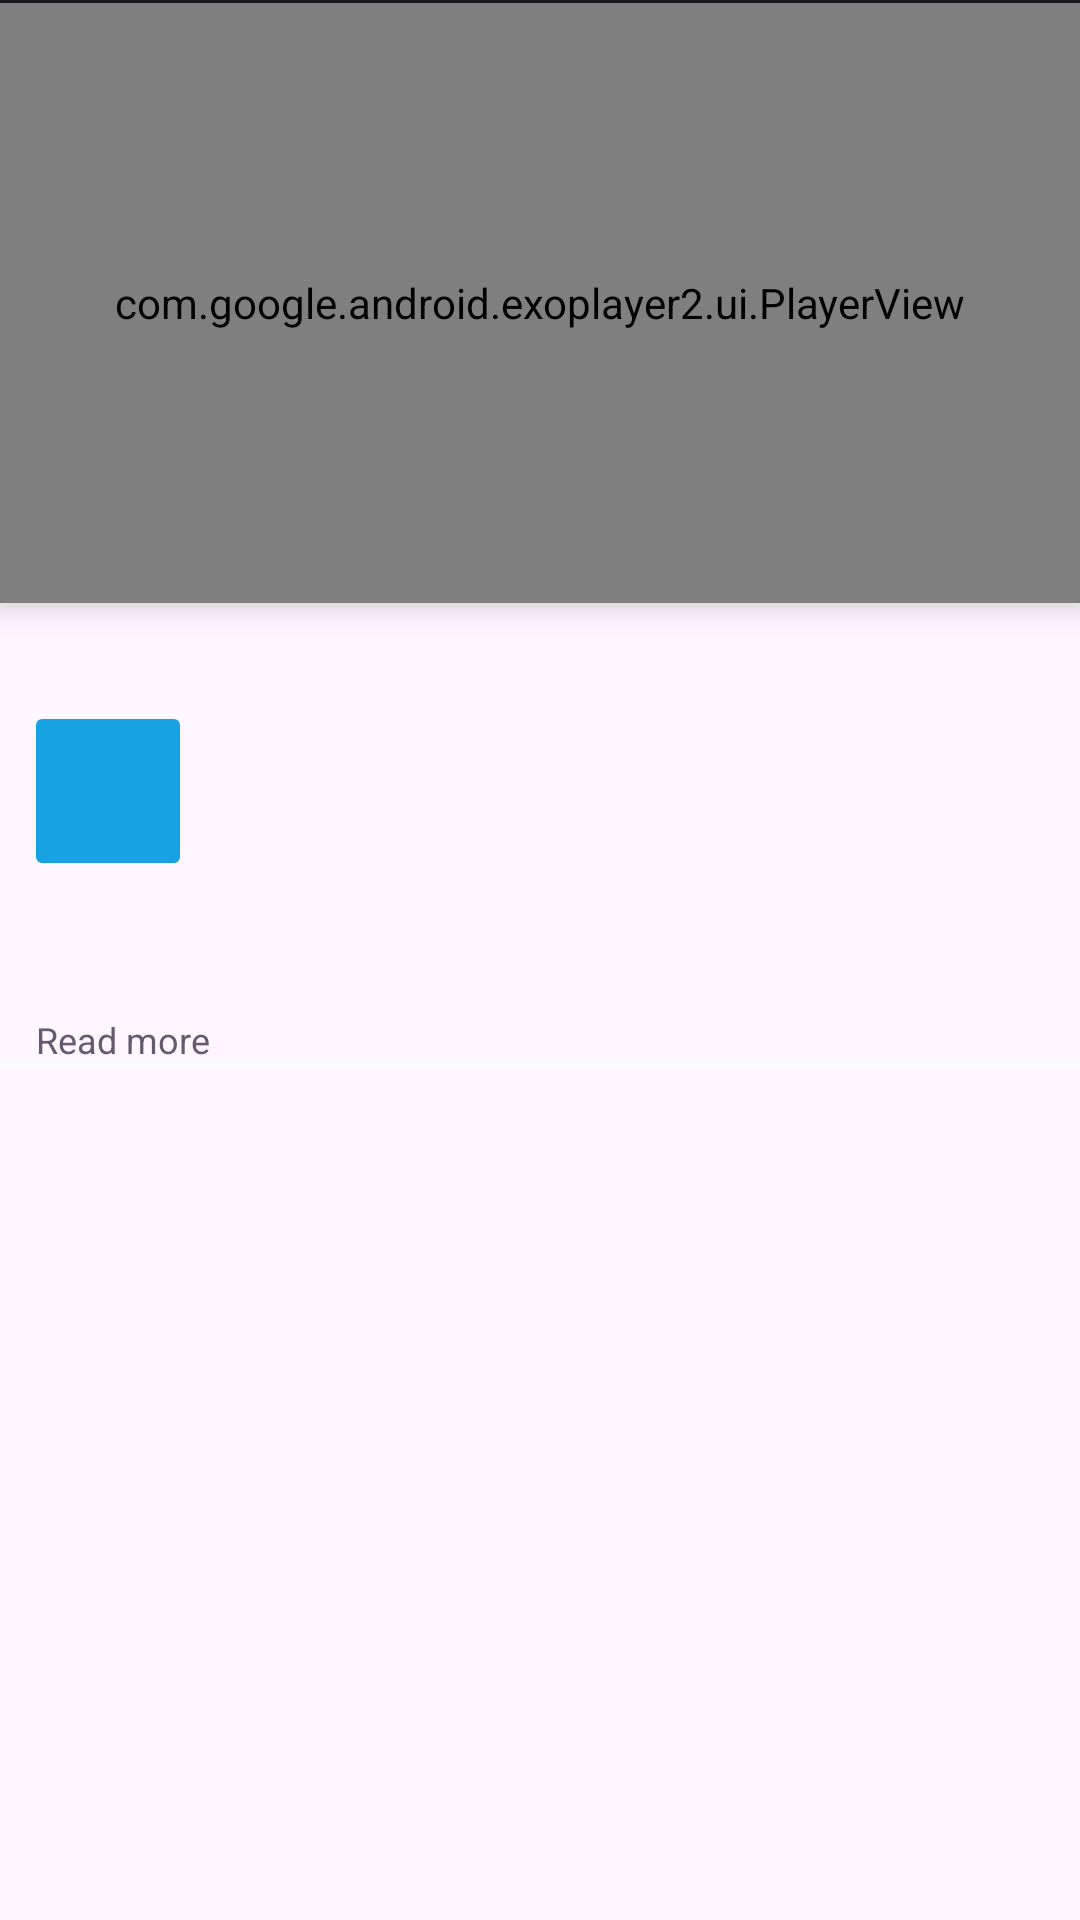

This screen was rendered from an Android layout file. Write that file and the resources it references.
<!-- AndroidManifest.xml: application theme Theme.TotallyKickassTube -->
<!-- res/layout/activity_video_player.xml -->
<?xml version="1.0" encoding="utf-8"?>
<androidx.drawerlayout.widget.DrawerLayout xmlns:android="http://schemas.android.com/apk/res/android"
    xmlns:app="http://schemas.android.com/apk/res-auto"
    xmlns:tools="http://schemas.android.com/tools"
    android:id="@+id/drawer_layout"
    android:layout_width="match_parent"
    android:layout_height="match_parent"
    tools:context=".VideoPlayerActivity">

    <androidx.constraintlayout.widget.ConstraintLayout
        android:id="@+id/mainContent"
        android:layout_width="match_parent"
        android:layout_height="match_parent">

        <View
            android:id="@+id/superTopGrayBar"
            android:layout_width="match_parent"
            android:layout_height="1dp"
            android:background="?attr/colorOnSurface"
            app:layout_constraintTop_toTopOf="parent"
            app:layout_constraintStart_toStartOf="parent"
            app:layout_constraintEnd_toEndOf="parent" />


        <com.google.android.exoplayer2.ui.PlayerView
            android:id="@+id/playerView"
            android:layout_width="match_parent"
            android:layout_height="200dp"
            android:background="#000000"
            app:layout_constraintTop_toBottomOf="@id/superTopGrayBar"
            app:layout_constraintStart_toStartOf="parent"
            app:layout_constraintEnd_toEndOf="parent"
            app:use_controller="true"
            app:auto_show="false"
            app:resize_mode="zoom"
            app:played_color="#F44336"
            app:controller_layout_id="@layout/tkt_exo_controller_layout"
            android:elevation="6dp" />

        <View
            android:id="@+id/topGrayBar"
            android:layout_width="match_parent"
            android:layout_height="1dp"
            android:background="?attr/colorBackgroundFloating"
            app:layout_constraintTop_toBottomOf="@id/playerView"
            app:layout_constraintStart_toStartOf="parent"
            app:layout_constraintEnd_toEndOf="parent" />


        <TextView
            android:id="@+id/videoTitle"
            android:layout_width="0dp"
            android:layout_height="wrap_content"
            android:text=""
            android:textSize="16sp"
            app:layout_constraintTop_toBottomOf="@id/topGrayBar"
            android:textColor="?attr/colorOnSurface"
            android:textStyle="bold"
            android:gravity="start"
            android:paddingStart="12dp"
            android:paddingEnd="12dp"
            android:paddingTop="8dp"
            android:paddingBottom="8dp"
            android:ellipsize="end"
            android:maxLines="2"
            app:layout_constraintStart_toStartOf="parent"
            app:layout_constraintEnd_toEndOf="parent" />


        <LinearLayout
            android:id="@+id/infoLayout"
            android:layout_width="match_parent"
            android:layout_height="wrap_content"
            android:orientation="horizontal"
            android:paddingLeft="12dp"
            android:paddingBottom="6dp"
            app:layout_constraintTop_toBottomOf="@id/videoTitle"
            app:layout_constraintStart_toStartOf="parent"
            app:layout_constraintEnd_toEndOf="parent">

            <androidx.cardview.widget.CardView
                android:layout_width="48dp"
                android:layout_height="48dp"
                app:cardElevation="0dp"
                android:layout_marginEnd="8dp"
                android:padding="2dp"
                android:layout_gravity="center_vertical">

                <ImageView
                    android:id="@+id/pfpImageView"
                    android:layout_width="match_parent"
                    android:layout_height="match_parent"
                    android:src="@drawable/border_bottom"
                    android:contentDescription="" />
            </androidx.cardview.widget.CardView>

            <LinearLayout
                android:layout_width="wrap_content"
                android:layout_height="wrap_content"
                android:orientation="vertical"
                android:gravity="start">

                <TextView
                    android:id="@+id/usernameTextView"
                    android:layout_width="wrap_content"
                    android:layout_height="wrap_content"
                    android:text=""
                    android:textSize="14sp"
                    android:textColor="?attr/colorOnSurface"
                    android:textStyle="bold"
                    android:gravity="start" />

                <TextView
                    android:id="@+id/subscriberCountTextView"
                    android:layout_width="wrap_content"
                    android:layout_height="wrap_content"
                    android:text=""
                    android:textSize="12sp"
                    android:textColor="?attr/colorOnSurface"
                    android:gravity="start" />
            </LinearLayout>
        </LinearLayout>


        <LinearLayout
            android:id="@+id/videoDetails"
            android:layout_width="match_parent"
            android:layout_height="wrap_content"
            android:orientation="vertical"
            android:paddingLeft="12dp"
            app:layout_constraintTop_toBottomOf="@id/infoLayout"
            app:layout_constraintStart_toStartOf="parent"
            app:layout_constraintEnd_toEndOf="parent">

            <TextView
                android:id="@+id/publishedDateTextView"
                android:layout_width="wrap_content"
                android:layout_height="wrap_content"
                android:text=""
                android:textSize="12sp"
                android:textStyle="bold"
                android:textFontWeight="700"
                android:textColor="?attr/colorOnSurface"
                android:gravity="start" />


            <TextView
                android:id="@+id/descriptionTextView"
                android:layout_width="match_parent"
                android:layout_height="wrap_content"
                android:text=""
                android:textColor="?attr/colorOnSurface"
                android:textSize="12sp"
                android:gravity="start"
                android:maxLines="3"
                android:ellipsize="end"
                android:autoLink="all"
                android:layout_marginTop="6dp" />

            <TextView
                android:id="@+id/readMoreTextView"
                android:layout_width="wrap_content"
                android:layout_height="wrap_content"
                android:text="Read more"
                android:textColor="?attr/colorAccent"
                android:textSize="12sp"
                android:gravity="start"
                android:layout_marginTop="6dp"
            />
        </LinearLayout>

        <View
            android:id="@+id/middleGrayBar"
            android:layout_width="match_parent"
            android:layout_height="1dp"
            android:background="?attr/colorBackgroundFloating"
            app:layout_constraintTop_toBottomOf="@id/videoDetails"
            app:layout_constraintStart_toStartOf="parent"
            app:layout_constraintEnd_toEndOf="parent" />


        <androidx.recyclerview.widget.RecyclerView
            android:id="@+id/relatedVideosRecyclerView"
            android:layout_width="match_parent"
            android:layout_height="0dp"
            app:layout_constraintTop_toBottomOf="@id/middleGrayBar"
            app:layout_constraintStart_toStartOf="parent"
            app:layout_constraintEnd_toEndOf="parent"
            app:layout_constraintBottom_toBottomOf="parent"
            android:layout_marginTop="8dp"
            android:paddingStart="8dp"
            android:paddingEnd="8dp"
            android:scrollbars="vertical"
            android:clipToPadding="false"
            android:contentDescription="List of related videos" />
    </androidx.constraintlayout.widget.ConstraintLayout>


    <ListView
        android:id="@+id/drawer_list"
        android:layout_width="250dp"
        android:layout_height="match_parent"
        android:layout_gravity="start"
        android:background="?attr/colorBackgroundFloating"
        android:padding="8dp" />

</androidx.drawerlayout.widget.DrawerLayout>
<!-- res/layout/tkt_exo_controller_layout.xml (included above) -->
<?xml version="1.0" encoding="utf-8"?>
<LinearLayout xmlns:android="http://schemas.android.com/apk/res/android"
    xmlns:tools="http://schemas.android.com/tools"
    android:layout_width="match_parent"
    android:layout_height="match_parent"
    android:orientation="vertical"
    tools:targetApi="28">


    <LinearLayout
        android:layout_width="match_parent"
        android:layout_height="0dp"
        android:layout_weight="1"
        android:gravity="center"
        android:orientation="horizontal">

        <LinearLayout
            android:layout_width="wrap_content"
            android:layout_height="wrap_content"
            android:gravity="center"
            android:orientation="horizontal"
            android:background="#A6000000"
            android:padding="12dp"
            android:layout_marginTop="12dp"

            android:layout_centerInParent="true">

            <ImageButton android:id="@id/exo_rew"
                style="@style/ExoMediaButton.Rewind"
                android:contentDescription="Rewind"
                android:layout_width="wrap_content"
                android:layout_height="wrap_content"
                android:layout_marginEnd="16dp" />

            <ImageButton android:id="@id/exo_play"
                style="@style/ExoMediaButton.Play"
                android:contentDescription="Play"
                android:layout_width="wrap_content"
                android:layout_height="wrap_content"
                android:layout_marginEnd="16dp" />

            <ImageButton
                android:id="@id/exo_pause"
                style="@style/ExoMediaButton.Pause"
                android:layout_width="wrap_content"
                android:layout_height="wrap_content"
                android:layout_marginEnd="16dp"
                android:contentDescription="Pause"
                tools:ignore="TouchTargetSizeCheck" />

            <ImageButton android:id="@id/exo_ffwd"
                style="@style/ExoMediaButton.FastForward"
                android:contentDescription="Fast Forward"
                android:layout_width="wrap_content"
                android:layout_height="wrap_content"
                android:layout_marginEnd="16dp" />

            <ImageButton android:id="@id/exo_vr"
                style="@style/ExoMediaButton.VR"
                android:contentDescription="VR Mode"
                android:layout_width="wrap_content"
                android:layout_height="wrap_content"
                android:layout_marginEnd="16dp" />

        </LinearLayout>

    </LinearLayout>


    <LinearLayout
        android:layout_width="match_parent"
        android:layout_height="wrap_content"
        android:gravity="center_vertical"
        android:orientation="horizontal"
        android:layout_alignParentBottom="true"
        android:layout_marginTop="4dp">

        <TextView android:id="@id/exo_position"
            android:layout_width="wrap_content"
            android:layout_height="wrap_content"
            android:textSize="14sp"
            android:textStyle="bold"
            android:paddingLeft="4dp"
            android:paddingRight="4dp"
            android:includeFontPadding="false"
            android:textColor="#FFBEBEBE"/>

        <View android:id="@id/exo_progress_placeholder"
            android:layout_width="0dp"
            android:layout_weight="1"
            android:layout_height="26dp"/>

        <TextView android:id="@id/exo_duration"
            android:layout_width="wrap_content"
            android:layout_height="wrap_content"
            android:textSize="14sp"
            android:textStyle="bold"
            android:paddingLeft="4dp"
            android:paddingRight="4dp"
            android:includeFontPadding="false"
            android:textColor="#FFBEBEBE"/>
    </LinearLayout>

</LinearLayout>
<!-- resources referenced by this layout -->
<resources>
  <!-- drawable border_bottom (drawable) -->
  <?xml version="1.0" encoding="utf-8"?>
  <shape xmlns:android="http://schemas.android.com/apk/res/android">
      <solid android:color="#17a2e3" /> 
      <size android:height="1dp" /> 
  </shape>
  <style name="Theme.TotallyKickassTube" parent="Base.Theme.TotallyKickassTube" />
  <style name="Base.Theme.TotallyKickassTube" parent="Theme.Material3.DayNight.NoActionBar">
          
          
  
      </style>
</resources>
